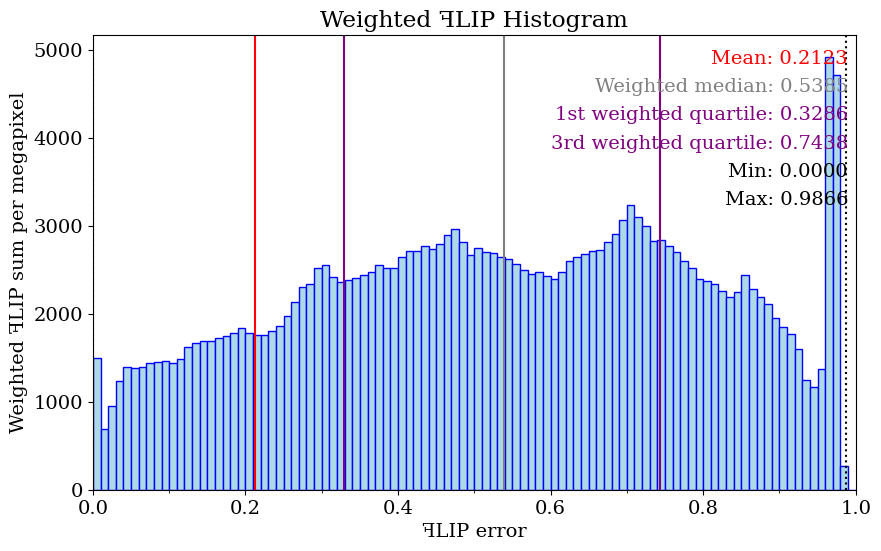

Python code for this plot: (Note: this script raises an exception after producing the figure.)
import matplotlib.pyplot as plt
import os
import sys
import numpy as np
from matplotlib.ticker import (MultipleLocator)

dimensions = (25, 15)  #  centimeters

lineColor = 'blue'
fillColor = 'lightblue'
meanLineColor = 'red'
weightedMedianLineColor = 'gray'
quartileLineColor = 'purple'
fontSize = 14
numPixels = 2073600

meanValue = 0.212321
maxValue = 0.986632
minValue = 0

weightedMedianValue = 0.538457

firstWeightedQuartileValue = 0.32864

thirdWeightedQuartileValue = 0.743759

dataX = [0.005, 0.015, 0.025, 0.035, 0.045, 0.055, 0.065, 0.075, 0.085, 0.095, 0.105, 0.115, 0.125, 0.135, 0.145, 0.155, 0.165, 0.175, 0.185, 0.195, 0.205, 0.215, 0.225, 0.235, 0.245, 0.255, 0.265, 0.275, 0.285, 0.295, 0.305, 0.315, 0.325, 0.335, 0.345, 0.355, 0.365, 0.375, 0.385, 0.395, 0.405, 0.415, 0.425, 0.435, 0.445, 0.455, 0.465, 0.475, 0.485, 0.495, 0.505, 0.515, 0.525, 0.535, 0.545, 0.555, 0.565, 0.575, 0.585, 0.595, 0.605, 0.615, 0.625, 0.635, 0.645, 0.655, 0.665, 0.675, 0.685, 0.695, 0.705, 0.715, 0.725, 0.735, 0.745, 0.755, 0.765, 0.775, 0.785, 0.795, 0.805, 0.815, 0.825, 0.835, 0.845, 0.855, 0.865, 0.875, 0.885, 0.895, 0.905, 0.915, 0.925, 0.935, 0.945, 0.955, 0.965, 0.975, 0.985, 0.995]

dataFLIP = [593635, 91358, 74931, 69576, 61464, 49829, 42251, 38099, 33679, 30394, 27087, 25609, 25622, 24354, 23073, 21574, 20698, 19752, 18970, 18652, 17152, 16135, 15468, 15213, 15048, 15342, 15925, 16589, 16223, 16913, 16532, 15187, 14367, 14075, 13768, 13590, 13397, 13442, 12948, 12615, 12909, 12906, 12629, 12592, 12135, 12134, 12285, 12346, 11488, 10631, 10758, 10365, 10138, 9761, 9516, 9138, 8744, 8438, 8351, 8054, 7807, 7959, 8211, 8223, 8197, 8203, 8095, 8243, 8380, 8724, 9075, 8578, 8171, 7604, 7517, 7260, 6972, 6637, 6359, 5948, 5815, 5682, 5421, 5193, 5267, 5629, 5224, 4951, 4719, 4314, 4030, 3820, 3410, 2648, 2434, 2848, 10081, 9548, 549, 0]

bucketStep = 0.01
weightedDataFLIP = np.empty(100)
moments = np.empty(100)
for i in range(100) :
	weight = (i + 0.5) * bucketStep
	weightedDataFLIP[i] = dataFLIP[i] * weight
weightedDataFLIP /= (numPixels /(1024 * 1024))  # normalized with the number of megapixels in the image

maxY = max(weightedDataFLIP)

sumWeightedDataFLIP = sum(weightedDataFLIP)

font = { 'family' : 'serif', 'style' : 'normal', 'weight' : 'normal', 'size' : fontSize }
lineHeight = fontSize / (dimensions[1] * 15)
plt.rc('font', **font)
fig = plt.figure()
axes = plt.axes()
axes.xaxis.set_minor_locator(MultipleLocator(0.1))
axes.xaxis.set_major_locator(MultipleLocator(0.2))

fig.set_size_inches(dimensions[0] / 2.54, dimensions[1] / 2.54)
axes.set(title = 'Weighted \uA7FBLIP Histogram', xlabel = '\uA7FBLIP error', ylabel = 'Weighted \uA7FBLIP sum per megapixel')

plt.bar(dataX, weightedDataFLIP, width = 0.01, color = fillColor, edgecolor = lineColor)

plt.text(0.99, 1.0 - 1 * lineHeight, 'Mean: ' + str(f'{meanValue:.4f}'), ha = 'right', fontsize = fontSize, transform = axes.transAxes, color=meanLineColor)

plt.text(0.99, 1.0 - 2 * lineHeight, 'Weighted median: ' + str(f'{weightedMedianValue:.4f}'), ha = 'right', fontsize = fontSize, transform = axes.transAxes, color=weightedMedianLineColor)

plt.text(0.99, 1.0 - 3 * lineHeight, '1st weighted quartile: ' + str(f'{firstWeightedQuartileValue:.4f}'), ha = 'right', fontsize = fontSize, transform = axes.transAxes, color=quartileLineColor)

plt.text(0.99, 1.0 - 4 * lineHeight, '3rd weighted quartile: ' + str(f'{thirdWeightedQuartileValue:.4f}'), ha = 'right', fontsize = fontSize, transform = axes.transAxes, color=quartileLineColor)

plt.text(0.99, 1.0 - 5 * lineHeight, 'Min: ' + str(f'{minValue:.4f}'), ha = 'right', fontsize = fontSize, transform = axes.transAxes)
plt.text(0.99, 1.0 - 6 * lineHeight, 'Max: ' + str(f'{maxValue:.4f}'), ha = 'right', fontsize = fontSize, transform = axes.transAxes)
axes.set_xlim(0.0, 1.0)
axes.set_ylim(0.0, maxY * 1.05)
axes.axvline(x = meanValue, color = meanLineColor, linewidth = 1.5)

axes.axvline(x = weightedMedianValue, color = weightedMedianLineColor, linewidth = 1.5)

axes.axvline(x = firstWeightedQuartileValue, color = quartileLineColor, linewidth = 1.5)

axes.axvline(x = thirdWeightedQuartileValue, color = quartileLineColor, linewidth = 1.5)

axes.axvline(x = minValue, color='black', linestyle = ':', linewidth = 1.5)

axes.axvline(x = maxValue, color='black', linestyle = ':', linewidth = 1.5)

plt.savefig("C:/Users/<user>/source/repos/Phong-Grass/PhongGrass/Results/images/errorTest/0/20/weighted_histogram.highBlade_errorTest_1_20_Sparse_Linear.phongBlade_errorTest_1_20_Sparse_Linear.38ppd.ldr.pdf")
